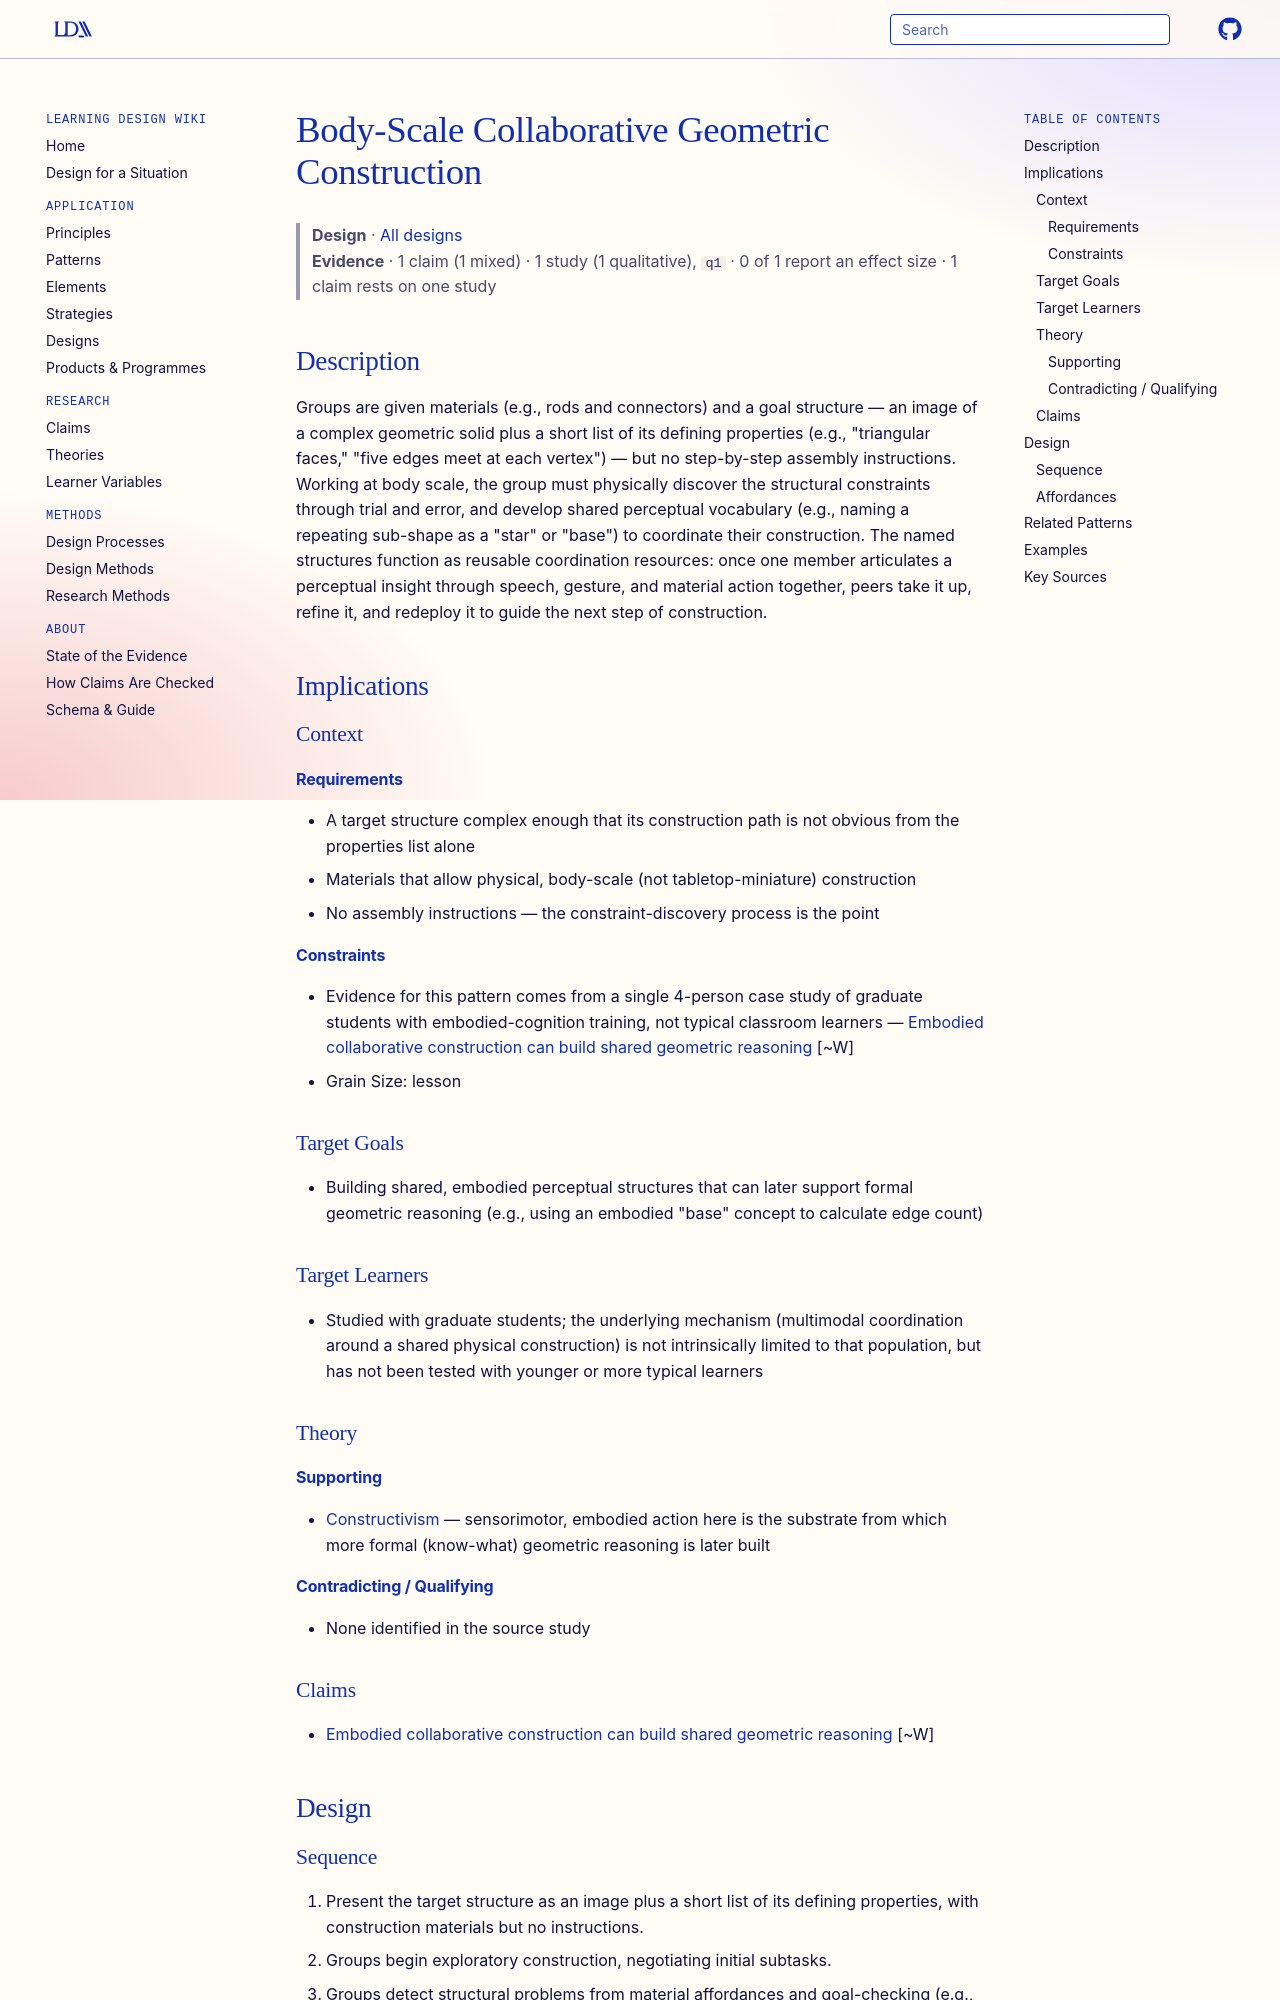

repository: Learning-Design-Alliance/learning-wiki · page: designs/body-scale-collaborative-construction/index.html · generator: mkdocs

---
type: design
id: body-scale-collaborative-construction
title: Body-Scale Collaborative Geometric Construction
description: A group activity in which learners physically build a large geometric structure from manipulatives using only a target image and a list of properties (no assembly instructions), forcing iterative discovery and naming of structural constraints.
status: review
generated:
  by: claude/unspecified
  at: 2026-08-29
author: Palatnik & Abrahamson
grain_size: lesson
sources:
  - id: palatnik-abrahamson-2026
    resource: "https://doi.org/10.1080/10508406.2026.2622059"
    title: "Palatnik, A., & Abrahamson, D. (2026). Building knowledge: The ecological dynamics of co-operative action in collaborative construction of body-scale geometric structures. Journal of the Learning Sciences."
    author: "Palatnik, A., & Abrahamson, D."
---

# Body-Scale Collaborative Geometric Construction

> **Design** · [All designs](index.md)
> **Evidence** · 1 claim (1 mixed) · 1 study (1 qualitative), `q1` · 0 of 1 report an effect size · 1 claim rests on one study

## Description
Groups are given materials (e.g., rods and connectors) and a goal structure — an image of a complex geometric solid plus a short list of its defining properties (e.g., "triangular faces," "five edges meet at each vertex") — but no step-by-step assembly instructions. Working at body scale, the group must physically discover the structural constraints through trial and error, and develop shared perceptual vocabulary (e.g., naming a repeating sub-shape as a "star" or "base") to coordinate their construction. The named structures function as reusable coordination resources: once one member articulates a perceptual insight through speech, gesture, and material action together, peers take it up, refine it, and redeploy it to guide the next step of construction.

## Implications

### Context
#### Requirements
- A target structure complex enough that its construction path is not obvious from the properties list alone
- Materials that allow physical, body-scale (not tabletop-miniature) construction
- No assembly instructions — the constraint-discovery process is the point
#### Constraints
- Evidence for this pattern comes from a single 4-person case study of graduate students with embodied-cognition training, not typical classroom learners — [Embodied collaborative construction can build shared geometric reasoning](../claims/embodied-collaborative-construction-can-build-shared-geometric-reasoning.md) [~W]
- Grain Size: lesson

### Target Goals
- Building shared, embodied perceptual structures that can later support formal geometric reasoning (e.g., using an embodied "base" concept to calculate edge count)

### Target Learners
- Studied with graduate students; the underlying mechanism (multimodal coordination around a shared physical construction) is not intrinsically limited to that population, but has not been tested with younger or more typical learners

### Theory
#### Supporting
- [Constructivism](../theories/constructivism.md) — sensorimotor, embodied action here is the substrate from which more formal (know-what) geometric reasoning is later built
#### Contradicting / Qualifying
- None identified in the source study
